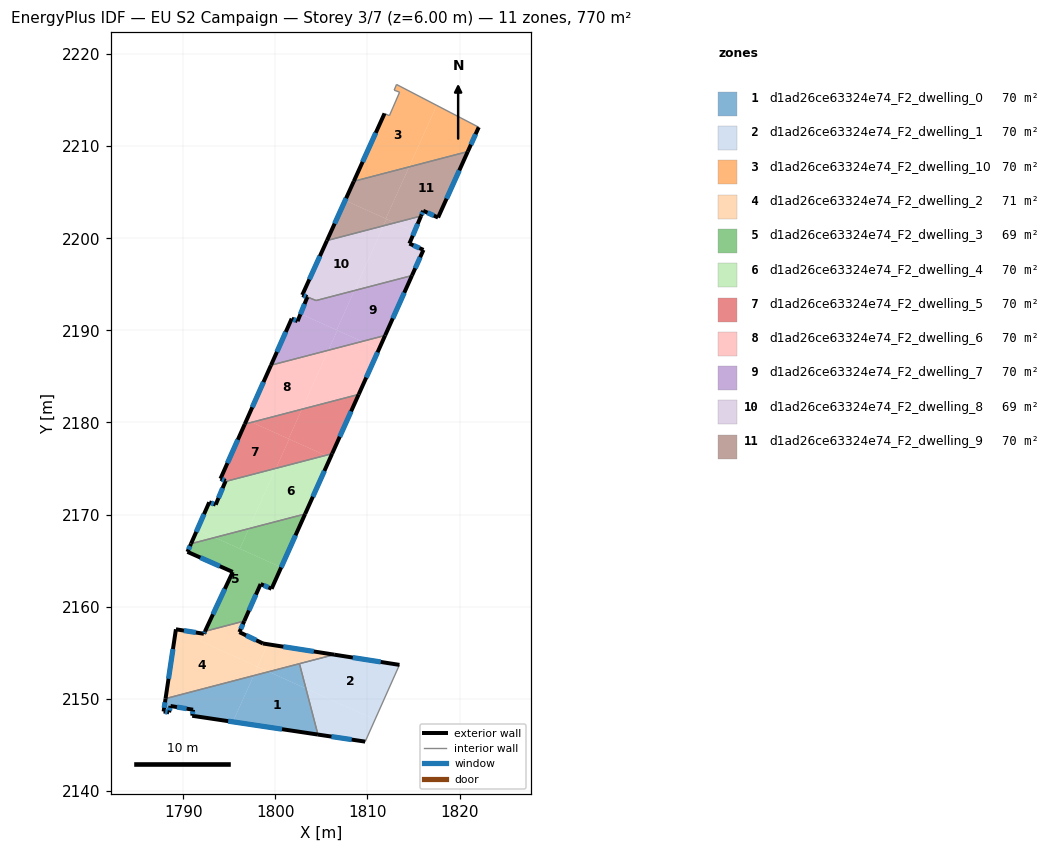
=== STOREY PLAN SPEC (per zone: floor XY polygon, exterior-wall plan segments, windows/doors) ===
zone 1: d1ad26ce63324e74_F2_dwelling_0  (70.0 m²)
  floor: (1803.32, 2151.12) (1804.62, 2146.12) (1795.39, 2147.50) (1797.64, 2152.52) (1799.27, 2152.94)
  floor: (1802.62, 2153.81) (1803.32, 2151.12) (1799.27, 2152.94)
  floor: (1797.64, 2152.52) (1795.39, 2147.50) (1790.98, 2148.16) (1791.07, 2148.82) (1788.62, 2149.22) (1788.47, 2148.54) (1787.87, 2148.62) (1788.08, 2150.02)
  exterior wall: (1788.62, 2149.22) – (1791.07, 2148.82)  [2.5 m]
    window: (1789.32, 2149.10) – (1790.37, 2148.93)  [1.4 m²]
  exterior wall: (1788.47, 2148.54) – (1788.62, 2149.22)  [0.7 m]
    window: (1788.51, 2148.73) – (1788.58, 2149.02)  [0.4 m²]
  exterior wall: (1787.87, 2148.62) – (1788.47, 2148.54)  [0.6 m]
    window: (1788.04, 2148.60) – (1788.30, 2148.56)  [0.3 m²]
  exterior wall: (1788.08, 2150.02) – (1787.87, 2148.62)  [1.4 m]
    window: (1788.02, 2149.62) – (1787.93, 2149.02)  [0.8 m²]
  exterior wall: (1790.98, 2148.16) – (1804.62, 2146.12)  [13.8 m]
    window: (1794.88, 2147.58) – (1800.73, 2146.70)  [7.6 m²]
  exterior wall: (1791.07, 2148.82) – (1790.98, 2148.16)  [0.7 m]
    window: (1791.04, 2148.63) – (1791.00, 2148.35)  [0.4 m²]
  interior walls: 2
zone 2: d1ad26ce63324e74_F2_dwelling_1  (70.0 m²)
  floor: (1813.47, 2153.68) (1810.83, 2147.75) (1803.32, 2151.12) (1802.62, 2153.81) (1806.39, 2154.79)
  floor: (1810.83, 2147.75) (1809.76, 2145.35) (1804.62, 2146.12) (1803.32, 2151.12)
  exterior wall: (1804.62, 2146.12) – (1809.76, 2145.35)  [5.2 m]
    window: (1806.09, 2145.90) – (1808.29, 2145.57)  [2.9 m²]
  exterior wall: (1813.47, 2153.68) – (1806.39, 2154.79)  [7.2 m]
    window: (1811.45, 2154.00) – (1808.41, 2154.48)  [4.0 m²]
  interior walls: 3
zone 3: d1ad26ce63324e74_F2_dwelling_10  (70.0 m²)
  floor: (1817.52, 2214.43) (1814.52, 2207.75) (1808.52, 2206.18) (1811.86, 2213.55) (1812.38, 2213.30) (1813.49, 2215.86) (1812.90, 2216.08) (1813.16, 2216.70)
  floor: (1822.08, 2212.05) (1820.89, 2209.41) (1814.52, 2207.75) (1817.52, 2214.43)
  exterior wall: (1820.89, 2209.41) – (1822.08, 2212.05)  [2.9 m]
    window: (1821.23, 2210.17) – (1821.74, 2211.30)  [1.6 m²]
  exterior wall: (1811.86, 2213.55) – (1808.52, 2206.18)  [8.1 m]
    window: (1810.90, 2211.45) – (1809.47, 2208.29)  [4.5 m²]
  interior walls: 6
zone 4: d1ad26ce63324e74_F2_dwelling_2  (71.4 m²)
  floor: (1798.08, 2153.48) (1797.64, 2152.52) (1788.08, 2150.02) (1789.20, 2157.47) (1789.21, 2157.55) (1792.24, 2157.06) (1791.87, 2156.27)
  floor: (1798.66, 2156.01) (1799.17, 2155.93) (1798.07, 2153.48) (1791.87, 2156.27) (1792.24, 2157.06) (1792.37, 2157.33) (1796.63, 2158.44) (1796.10, 2157.24)
  floor: (1806.39, 2154.79) (1799.27, 2152.94) (1798.08, 2153.48) (1799.17, 2155.93)
  floor: (1799.27, 2152.94) (1797.64, 2152.52) (1798.08, 2153.48)
  exterior wall: (1789.21, 2157.55) – (1788.08, 2150.02)  [7.6 m]
    window: (1788.89, 2155.40) – (1788.40, 2152.17)  [4.2 m²]
  exterior wall: (1792.24, 2157.06) – (1789.21, 2157.55)  [3.1 m]
    window: (1791.37, 2157.20) – (1790.07, 2157.41)  [1.7 m²]
  exterior wall: (1792.37, 2157.33) – (1792.24, 2157.06)  [0.3 m]
    window: (1792.33, 2157.25) – (1792.28, 2157.14)  [0.2 m²]
  exterior wall: (1796.10, 2157.24) – (1796.63, 2158.44)  [1.3 m]
    window: (1796.25, 2157.58) – (1796.48, 2158.10)  [0.7 m²]
  exterior wall: (1798.66, 2156.01) – (1796.10, 2157.24)  [2.8 m]
    window: (1797.93, 2156.36) – (1796.83, 2156.89)  [1.6 m²]
  exterior wall: (1806.39, 2154.79) – (1798.66, 2156.01)  [7.8 m]
    window: (1804.18, 2155.14) – (1800.87, 2155.66)  [4.3 m²]
  interior walls: 3
zone 5: d1ad26ce63324e74_F2_dwelling_3  (68.6 m²)
  floor: (1800.64, 2164.27) (1799.59, 2161.95) (1798.40, 2162.46) (1796.63, 2158.44) (1792.37, 2157.33) (1795.38, 2163.77) (1790.46, 2165.96) (1790.85, 2166.84) (1793.43, 2167.51)
  floor: (1803.23, 2170.07) (1800.64, 2164.27) (1796.15, 2166.29) (1797.13, 2168.48)
  floor: (1797.13, 2168.48) (1796.15, 2166.29) (1793.43, 2167.51)
  exterior wall: (1795.38, 2163.77) – (1792.37, 2157.33)  [7.1 m]
    window: (1794.52, 2161.93) – (1793.23, 2159.17)  [3.9 m²]
  exterior wall: (1790.46, 2165.96) – (1795.38, 2163.77)  [5.4 m]
    window: (1791.86, 2165.33) – (1793.97, 2164.40)  [3.0 m²]
  exterior wall: (1790.85, 2166.84) – (1790.46, 2165.96)  [1.0 m]
    window: (1790.74, 2166.59) – (1790.57, 2166.21)  [0.5 m²]
  exterior wall: (1799.59, 2161.95) – (1803.23, 2170.07)  [8.9 m]
    window: (1800.63, 2164.27) – (1802.19, 2167.75)  [4.9 m²]
  exterior wall: (1798.40, 2162.46) – (1799.59, 2161.95)  [1.3 m]
    window: (1798.74, 2162.31) – (1799.25, 2162.09)  [0.7 m²]
  exterior wall: (1796.63, 2158.44) – (1798.40, 2162.46)  [4.4 m]
    window: (1797.14, 2159.59) – (1797.90, 2161.31)  [2.4 m²]
  interior walls: 2
zone 6: d1ad26ce63324e74_F2_dwelling_4  (70.0 m²)
  floor: (1805.98, 2176.19) (1803.23, 2170.07) (1797.13, 2168.48) (1800.07, 2175.03) (1805.45, 2176.43)
  floor: (1800.07, 2175.03) (1797.13, 2168.48) (1793.43, 2167.51) (1791.52, 2168.37) (1792.82, 2171.33) (1793.53, 2171.08) (1794.58, 2173.59)
  floor: (1793.43, 2167.51) (1790.85, 2166.84) (1791.52, 2168.37)
  floor: (1806.17, 2176.61) (1805.98, 2176.19) (1805.45, 2176.43)
  exterior wall: (1793.53, 2171.08) – (1792.82, 2171.33)  [0.7 m]
    window: (1793.33, 2171.15) – (1793.02, 2171.26)  [0.4 m²]
  exterior wall: (1794.58, 2173.59) – (1793.53, 2171.08)  [2.7 m]
    window: (1794.28, 2172.88) – (1793.83, 2171.80)  [1.5 m²]
  exterior wall: (1803.23, 2170.07) – (1806.17, 2176.61)  [7.2 m]
    window: (1804.07, 2171.94) – (1805.33, 2174.74)  [4.0 m²]
  exterior wall: (1792.82, 2171.33) – (1790.85, 2166.84)  [4.9 m]
    window: (1792.26, 2170.05) – (1791.41, 2168.12)  [2.7 m²]
  interior walls: 2
zone 7: d1ad26ce63324e74_F2_dwelling_5  (70.0 m²)
  floor: (1802.88, 2181.44) (1801.44, 2178.23) (1797.44, 2180.02)
  floor: (1809.05, 2183.05) (1806.17, 2176.61) (1805.45, 2176.43) (1801.44, 2178.23) (1802.88, 2181.44)
  floor: (1801.50, 2178.20) (1800.07, 2175.03) (1794.58, 2173.59) (1794.61, 2173.66) (1794.05, 2173.90) (1796.68, 2179.82) (1797.44, 2180.02)
  floor: (1805.45, 2176.43) (1800.07, 2175.03) (1801.50, 2178.20)
  exterior wall: (1794.05, 2173.90) – (1794.61, 2173.66)  [0.6 m]
    window: (1794.21, 2173.83) – (1794.45, 2173.73)  [0.3 m²]
  exterior wall: (1796.68, 2179.82) – (1794.05, 2173.90)  [6.5 m]
    window: (1795.93, 2178.13) – (1794.80, 2175.59)  [3.6 m²]
  exterior wall: (1806.17, 2176.61) – (1809.05, 2183.05)  [7.0 m]
    window: (1806.99, 2178.45) – (1808.23, 2181.21)  [3.9 m²]
  exterior wall: (1794.61, 2173.66) – (1794.58, 2173.59)  [0.1 m]
  interior walls: 2
zone 8: d1ad26ce63324e74_F2_dwelling_6  (70.0 m²)
  floor: (1811.26, 2187.97) (1809.05, 2183.05) (1802.88, 2181.44) (1805.76, 2187.84) (1809.41, 2188.80)
  floor: (1811.92, 2189.45) (1811.26, 2187.97) (1809.42, 2188.80)
  floor: (1805.76, 2187.84) (1802.88, 2181.44) (1797.44, 2180.02) (1796.88, 2180.27) (1799.53, 2186.22)
  floor: (1797.44, 2180.02) (1796.68, 2179.82) (1796.88, 2180.27)
  exterior wall: (1809.05, 2183.05) – (1811.92, 2189.45)  [7.0 m]
    window: (1809.87, 2184.88) – (1811.10, 2187.62)  [3.9 m²]
  exterior wall: (1799.53, 2186.22) – (1796.68, 2179.82)  [7.0 m]
    window: (1798.72, 2184.39) – (1797.50, 2181.65)  [3.9 m²]
  interior walls: 2
zone 9: d1ad26ce63324e74_F2_dwelling_7  (70.4 m²)
  floor: (1814.83, 2195.95) (1811.92, 2189.45) (1809.42, 2188.80) (1806.66, 2190.04) (1808.58, 2194.32)
  floor: (1806.73, 2190.00) (1805.76, 2187.84) (1799.53, 2186.22) (1801.78, 2191.28) (1802.42, 2191.00) (1802.74, 2191.79)
  floor: (1808.58, 2194.32) (1806.66, 2190.04) (1802.74, 2191.79) (1803.47, 2193.62) (1802.92, 2193.84) (1802.93, 2193.85) (1804.42, 2193.24)
  floor: (1809.41, 2188.80) (1805.76, 2187.84) (1806.73, 2190.00)
  exterior wall: (1811.92, 2189.45) – (1814.83, 2195.95)  [7.1 m]
    window: (1812.75, 2191.31) – (1814.00, 2194.09)  [3.9 m²]
  exterior wall: (1801.78, 2191.28) – (1799.53, 2186.22)  [5.5 m]
    window: (1801.14, 2189.83) – (1800.17, 2187.66)  [3.0 m²]
  exterior wall: (1802.42, 2191.00) – (1801.78, 2191.28)  [0.7 m]
    window: (1802.23, 2191.08) – (1801.96, 2191.20)  [0.4 m²]
  exterior wall: (1803.47, 2193.62) – (1802.42, 2191.00)  [2.8 m]
    window: (1803.17, 2192.87) – (1802.72, 2191.75)  [1.6 m²]
  exterior wall: (1802.92, 2193.84) – (1803.47, 2193.62)  [0.6 m]
    window: (1803.08, 2193.78) – (1803.32, 2193.68)  [0.3 m²]
  exterior wall: (1802.93, 2193.85) – (1802.92, 2193.84)  [0.0 m]
  interior walls: 3
zone 10: d1ad26ce63324e74_F2_dwelling_8  (69.2 m²)
  floor: (1811.74, 2201.35) (1808.58, 2194.32) (1804.42, 2193.24) (1802.93, 2193.85) (1805.60, 2199.75)
  floor: (1815.82, 2202.42) (1815.11, 2200.73) (1812.99, 2201.68)
  floor: (1815.11, 2200.73) (1814.56, 2199.42) (1816.08, 2198.74) (1814.83, 2195.95) (1808.58, 2194.32) (1811.74, 2201.35) (1812.99, 2201.68)
  exterior wall: (1805.60, 2199.75) – (1802.93, 2193.85)  [6.5 m]
    window: (1804.84, 2198.07) – (1803.69, 2195.54)  [3.6 m²]
  exterior wall: (1814.56, 2199.42) – (1815.82, 2202.42)  [3.2 m]
    window: (1814.92, 2200.28) – (1815.46, 2201.56)  [1.8 m²]
  exterior wall: (1816.08, 2198.74) – (1814.56, 2199.42)  [1.7 m]
    window: (1815.65, 2198.93) – (1814.99, 2199.23)  [0.9 m²]
  exterior wall: (1814.83, 2195.95) – (1816.08, 2198.74)  [3.1 m]
    window: (1815.19, 2196.75) – (1815.73, 2197.94)  [1.7 m²]
  interior walls: 3
zone 11: d1ad26ce63324e74_F2_dwelling_9  (70.4 m²)
  floor: (1820.89, 2209.41) (1817.67, 2202.25) (1816.06, 2202.98) (1815.82, 2202.42) (1812.99, 2201.68) (1811.99, 2202.13) (1814.52, 2207.75)
  floor: (1814.52, 2207.75) (1811.99, 2202.13) (1807.58, 2204.11) (1808.52, 2206.18)
  floor: (1812.07, 2202.09) (1811.74, 2201.35) (1805.60, 2199.75) (1807.58, 2204.11)
  floor: (1812.99, 2201.68) (1811.74, 2201.35) (1812.07, 2202.09)
  exterior wall: (1816.06, 2202.98) – (1817.67, 2202.25)  [1.8 m]
    window: (1816.52, 2202.77) – (1817.21, 2202.46)  [1.0 m²]
  exterior wall: (1815.82, 2202.42) – (1816.06, 2202.98)  [0.6 m]
    window: (1815.89, 2202.58) – (1815.99, 2202.82)  [0.3 m²]
  exterior wall: (1808.52, 2206.18) – (1805.60, 2199.75)  [7.1 m]
    window: (1807.69, 2204.35) – (1806.44, 2201.59)  [3.9 m²]
  exterior wall: (1817.67, 2202.25) – (1820.89, 2209.41)  [7.9 m]
    window: (1818.59, 2204.30) – (1819.97, 2207.37)  [4.3 m²]
  interior walls: 2

=== DERIVED (storey summary) ===
Building: EU S2 Campaign
Storey: 3 of 7  (floor level z = 6.00 m)
Storey gross floor area: 770.0 m²
Zones on this storey: 11
  - d1ad26ce63324e74_F2_dwelling_0: floor 70.0 m²; exterior wall 19.7 m (59.0 m²); 6 window(s) 10.8 m²; WWR 18.4%
  - d1ad26ce63324e74_F2_dwelling_1: floor 70.0 m²; exterior wall 12.4 m (37.1 m²); 2 window(s) 6.8 m²; WWR 18.4%
  - d1ad26ce63324e74_F2_dwelling_10: floor 70.0 m²; exterior wall 11.0 m (33.0 m²); 2 window(s) 6.1 m²; WWR 18.4%
  - d1ad26ce63324e74_F2_dwelling_2: floor 71.4 m²; exterior wall 23.0 m (68.9 m²); 6 window(s) 12.7 m²; WWR 18.4%
  - d1ad26ce63324e74_F2_dwelling_3: floor 68.6 m²; exterior wall 28.0 m (84.1 m²); 6 window(s) 15.4 m²; WWR 18.4%
  - d1ad26ce63324e74_F2_dwelling_4: floor 70.0 m²; exterior wall 15.6 m (46.7 m²); 4 window(s) 8.6 m²; WWR 18.4%
  - d1ad26ce63324e74_F2_dwelling_5: floor 70.0 m²; exterior wall 14.2 m (42.7 m²); 3 window(s) 7.8 m²; WWR 18.3%
  - d1ad26ce63324e74_F2_dwelling_6: floor 70.0 m²; exterior wall 14.0 m (42.0 m²); 2 window(s) 7.7 m²; WWR 18.4%
  - d1ad26ce63324e74_F2_dwelling_7: floor 70.4 m²; exterior wall 16.8 m (50.3 m²); 5 window(s) 9.2 m²; WWR 18.4%
  - d1ad26ce63324e74_F2_dwelling_8: floor 69.2 m²; exterior wall 14.5 m (43.4 m²); 4 window(s) 8.0 m²; WWR 18.4%
  - d1ad26ce63324e74_F2_dwelling_9: floor 70.4 m²; exterior wall 17.3 m (51.9 m²); 4 window(s) 9.5 m²; WWR 18.4%
Zone adjacency (shared interzone walls):
  - d1ad26ce63324e74_F2_dwelling_0 ↔ d1ad26ce63324e74_F2_dwelling_1
  - d1ad26ce63324e74_F2_dwelling_0 ↔ d1ad26ce63324e74_F2_dwelling_2
  - d1ad26ce63324e74_F2_dwelling_1 ↔ d1ad26ce63324e74_F2_dwelling_2
  - d1ad26ce63324e74_F2_dwelling_10 ↔ d1ad26ce63324e74_F2_dwelling_9
  - d1ad26ce63324e74_F2_dwelling_2 ↔ d1ad26ce63324e74_F2_dwelling_3
  - d1ad26ce63324e74_F2_dwelling_3 ↔ d1ad26ce63324e74_F2_dwelling_4
  - d1ad26ce63324e74_F2_dwelling_4 ↔ d1ad26ce63324e74_F2_dwelling_5
  - d1ad26ce63324e74_F2_dwelling_5 ↔ d1ad26ce63324e74_F2_dwelling_6
  - d1ad26ce63324e74_F2_dwelling_6 ↔ d1ad26ce63324e74_F2_dwelling_7
  - d1ad26ce63324e74_F2_dwelling_7 ↔ d1ad26ce63324e74_F2_dwelling_8
  - d1ad26ce63324e74_F2_dwelling_8 ↔ d1ad26ce63324e74_F2_dwelling_9